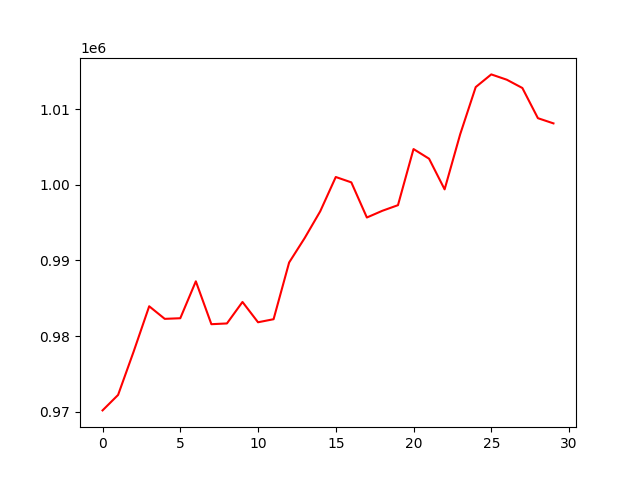

Source data for this figure (header and first rows):
, 0
0, 970164
1, 972210
2, 977942
3, 983932
4, 982268
5, 982350
6, 987229
7, 981561
8, 981660
9, 984502
10, 981816
11, 982220
12, 989719
13, 992951
14, 996486
15, 1001021
16, 1000313
17, 995667
18, 996560
19, 997298
20, 1004718
21, 1003440
22, 999387
23, 1006665
24, 1012910
25, 1014587
26, 1013884
27, 1012791
28, 1008800
29, 1008112
